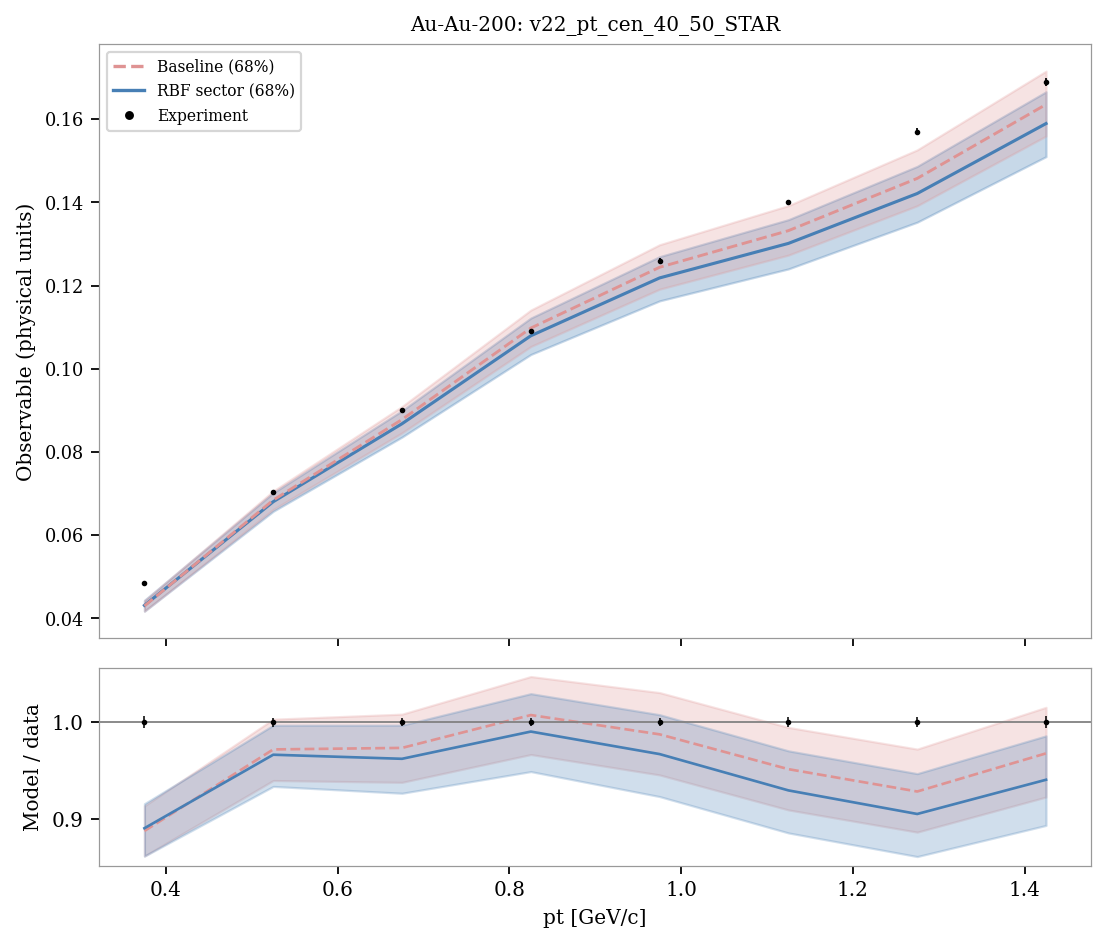

Data behind this chart, as committed beside it:
system, observable, bin_index, bin_low, bin_high, center, experiment, experimental_std, baseline_q05, sector_q05, baseline_q16, sector_q16, baseline_median, sector_median, baseline_q84, sector_q84, baseline_q95, sector_q95, baseline_median_over_data, sector_median_over_data
Au-Au-200, v22_pt_cen_40_50_STAR, 0, 0.3, 0.45, 0.375, 0.0484, 0.00028, 0.04086, 0.04078, 0.04173, 0.04172, 0.04297, 0.04311, 0.04422, 0.04433, 0.04505, 0.04533, 0.8879, 0.8907
Au-Au-200, v22_pt_cen_40_50_STAR, 1, 0.45, 0.6, 0.525, 0.0704, 0.00032, 0.06452, 0.06411, 0.06617, 0.06574, 0.06842, 0.06803, 0.07061, 0.07017, 0.07191, 0.07199, 0.9719, 0.9664
Au-Au-200, v22_pt_cen_40_50_STAR, 2, 0.6, 0.75, 0.675, 0.0902, 0.00039, 0.0824, 0.08138, 0.0846, 0.08359, 0.0878, 0.08679, 0.09094, 0.08991, 0.0927, 0.09224, 0.9734, 0.9622
Au-Au-200, v22_pt_cen_40_50_STAR, 3, 0.75, 0.9, 0.825, 0.109, 0.00047, 0.1024, 0.1004, 0.1054, 0.1034, 0.1098, 0.1079, 0.1141, 0.1122, 0.1169, 0.1152, 1.007, 0.9903
Au-Au-200, v22_pt_cen_40_50_STAR, 4, 0.9, 1.05, 0.975, 0.126, 0.00057, 0.1157, 0.1127, 0.1191, 0.1163, 0.1244, 0.1218, 0.1298, 0.127, 0.1333, 0.1304, 0.9874, 0.967
Au-Au-200, v22_pt_cen_40_50_STAR, 5, 1.05, 1.2, 1.125, 0.14, 0.00069, 0.1233, 0.1199, 0.1273, 0.124, 0.1332, 0.1302, 0.1392, 0.1359, 0.143, 0.1394, 0.9515, 0.9296
Au-Au-200, v22_pt_cen_40_50_STAR, 6, 1.2, 1.35, 1.275, 0.157, 0.00083, 0.1346, 0.1304, 0.1392, 0.1353, 0.1458, 0.1421, 0.1526, 0.1487, 0.157, 0.1525, 0.9285, 0.9054
Au-Au-200, v22_pt_cen_40_50_STAR, 7, 1.35, 1.5, 1.425, 0.169, 0.001, 0.1505, 0.1452, 0.156, 0.151, 0.1636, 0.159, 0.1716, 0.1666, 0.1766, 0.1709, 0.9678, 0.9406
